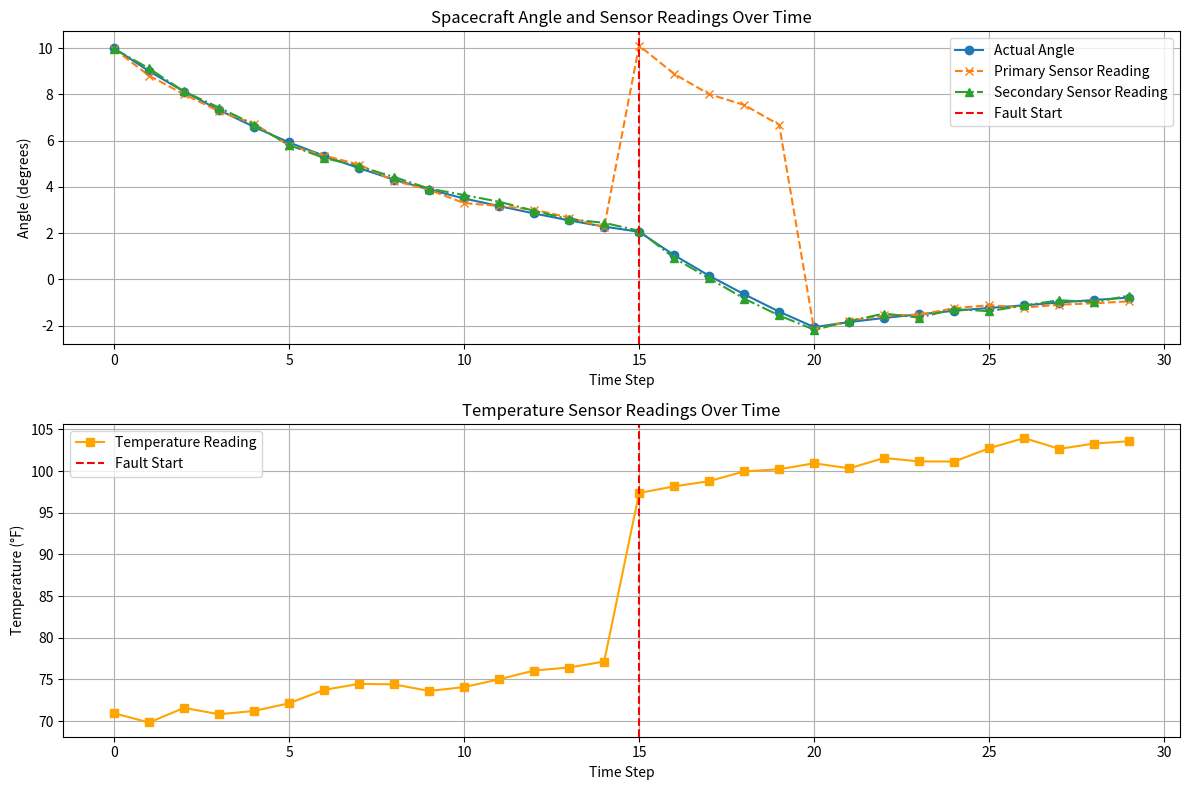

Recreate this plot in Python.
"""
Spacecraft Intelligent Troubleshooting Test Bench

Version 0.1
Purpose:
    Simulate a spacecraft maintaining its orientation,
    generate sensor readings, inject faults, and collect
    data for automated testing and future AI diagnostics.
"""

import random
import matplotlib.pyplot as plt

# ============================================================
# 1. CONFIGURATION
# ============================================================

TARGET_ANGLE = 0.0       # Desired spacecraft orientation, degrees
INITIAL_ANGLE = 10.0     # Starting orientation, degrees
TIME_STEPS = 30          # Number of simulation steps
SENSOR_NOISE = 0.2       # Random sensor noise, degrees

FAULT_START_STEP = 15    # Step when a sensor fault begins
FAULT_OFFSET = 8.0       # Incorrect angle added by the fault


# ============================================================
# 2. SPACECRAFT SIMULATION
# ============================================================

def simulate_spacecraft():
    """Simulate spacecraft behavior over time."""
    actual_angle = INITIAL_ANGLE
    history = []

    for step in range(TIME_STEPS):
        actual_angle_before = actual_angle
        sensor_reading = read_sensor(actual_angle_before, step)
        secondary_sensor_reading = read_secondary_sensor(actual_angle_before)
        temperature_reading = read_temperature_sensor(step)

        control_command = TARGET_ANGLE - sensor_reading
        actual_angle += control_command * 0.1  # Proportional control factor

        history.append({
            "step": step,
            "actual_angle": actual_angle_before,
            "next_actual_angle": actual_angle,
            "sensor_reading": sensor_reading,
            "secondary_sensor_reading": secondary_sensor_reading,
            "control_command": control_command,
            "temperature_reading": temperature_reading
        })

    return history


# ============================================================
# 3. SENSOR AND FAULT MODEL
# ============================================================

def read_sensor(actual_angle, step):
    """Generate a sensor reading, including noise and faults."""
    noise = random.uniform(-SENSOR_NOISE, SENSOR_NOISE)
    sensor_reading = actual_angle + noise

    if FAULT_START_STEP <= step < FAULT_START_STEP + 5:  # Fault lasts for 5 steps
        sensor_reading += FAULT_OFFSET

    return sensor_reading

def read_secondary_sensor(actual_angle):
    """Generate an independent secondary sensor reading."""
    noise = random.uniform(-SENSOR_NOISE, SENSOR_NOISE)
    return actual_angle + noise

def read_temperature_sensor(step):
    """Generate a temperature sensor reading, including noise and faults."""
    base_temperature = 70 + step * 0.5
    noise = random.uniform(-1.0, 1.0)
    temperature_reading = base_temperature + noise

    if step >= FAULT_START_STEP:
        temperature_reading += 20.0

    return temperature_reading


# ============================================================
# 4. AUTOMATED TESTING
# ============================================================

def run_tests(history):
    """Check whether the simulated spacecraft behaves correctly."""
    test_results = []

    for entry in history:
        step = entry["step"]
        actual_angle = entry["actual_angle"]
        primary_reading = entry["sensor_reading"]
        secondary_reading = entry["secondary_sensor_reading"]

        difference = abs(primary_reading - secondary_reading)
        MAX_DIFFERENCE = 5.0
        if difference > MAX_DIFFERENCE:
            test_results.append({
                "step": step,
                "error": "Primary and secondary sensor readings differ significantly"
            })

        if step > 0:
            previous_angle = history[step - 1]["actual_angle"]
            if abs(actual_angle - TARGET_ANGLE) > abs(previous_angle - TARGET_ANGLE):
                test_results.append({
                    "step": step,
                    "error": "Spacecraft moving away from target"
                })

    return test_results

def detect_rate_of_change_faults(history):
    """Flag unusually large changes in temperature readings."""
    detected_faults = []
    MAX_TEMPERATURE_CHANGE = 5.0

    for index in range(1, len(history)):
        previous = history[index - 1]["temperature_reading"]
        current = history[index]["temperature_reading"]
        change = current - previous

        if abs(change) > MAX_TEMPERATURE_CHANGE:
            detected_faults.append({
                "step": history[index]["step"],
                "change": change,
                "error": "Abnormal temperature rate of change"
            })

    return detected_faults


# ============================================================
# 5. RESULTS AND REPORTING
# ============================================================

def report_results(history, test_results):
    """Display a summary of the simulation and test results."""
    final_angle = history[-1]["next_actual_angle"]
    print(f"Final spacecraft angle: {final_angle:.2f} degrees")

    if not test_results:
        print("All angle tests passed successfully.")
    else:
        print(f"{len(test_results)} angle test(s) failed:")
        for result in test_results:
            print(f"  Step {result['step']}: {result['error']}")

    steps = [entry["step"] for entry in history]
    actual_angles = [entry["actual_angle"] for entry in history]
    sensor_readings = [entry["sensor_reading"] for entry in history]
    secondary_sensor_readings = [entry["secondary_sensor_reading"] for entry in history]
    temperature_readings = [entry["temperature_reading"] for entry in history]

    plt.figure(figsize=(12, 8))

    plt.subplot(2, 1, 1)
    plt.plot(steps, actual_angles, label="Actual Angle", marker='o')
    plt.plot(steps, sensor_readings, label="Primary Sensor Reading", linestyle='--', marker='x')
    plt.plot(steps, secondary_sensor_readings, label="Secondary Sensor Reading", linestyle='-.', marker='^')
    plt.axvline(x=FAULT_START_STEP, color='red', linestyle='--', label="Fault Start")
    plt.xlabel("Time Step")
    plt.ylabel("Angle (degrees)")
    plt.title("Spacecraft Angle and Sensor Readings Over Time")
    plt.legend()
    plt.grid(True)

    plt.subplot(2, 1, 2)
    plt.plot(steps, temperature_readings, label="Temperature Reading", color='orange', marker='s')
    plt.axvline(x=FAULT_START_STEP, color='red', linestyle='--', label="Fault Start")
    plt.xlabel("Time Step")
    plt.ylabel("Temperature (°F)")
    plt.title("Temperature Sensor Readings Over Time")
    plt.legend()
    plt.grid(True)

    plt.tight_layout()
    plt.show()


# ============================================================
# 6. MAIN PROGRAM
# ============================================================

def main():
    """Run the complete simulation and testing workflow."""
    print("Spacecraft Troubleshooting Test Bench")
    print("-------------------------------------")

    history = simulate_spacecraft()
    test_results = run_tests(history)
    report_results(history, test_results)

    detected_faults = detect_rate_of_change_faults(history)
    print("\nRate-of-change fault detections:")
    for fault in detected_faults:
        print(
            f"  Step {fault['step']}: {fault['error']} "
            f"(change: {fault['change']:.2f} °F)"
        )


if __name__ == "__main__":
    main()
